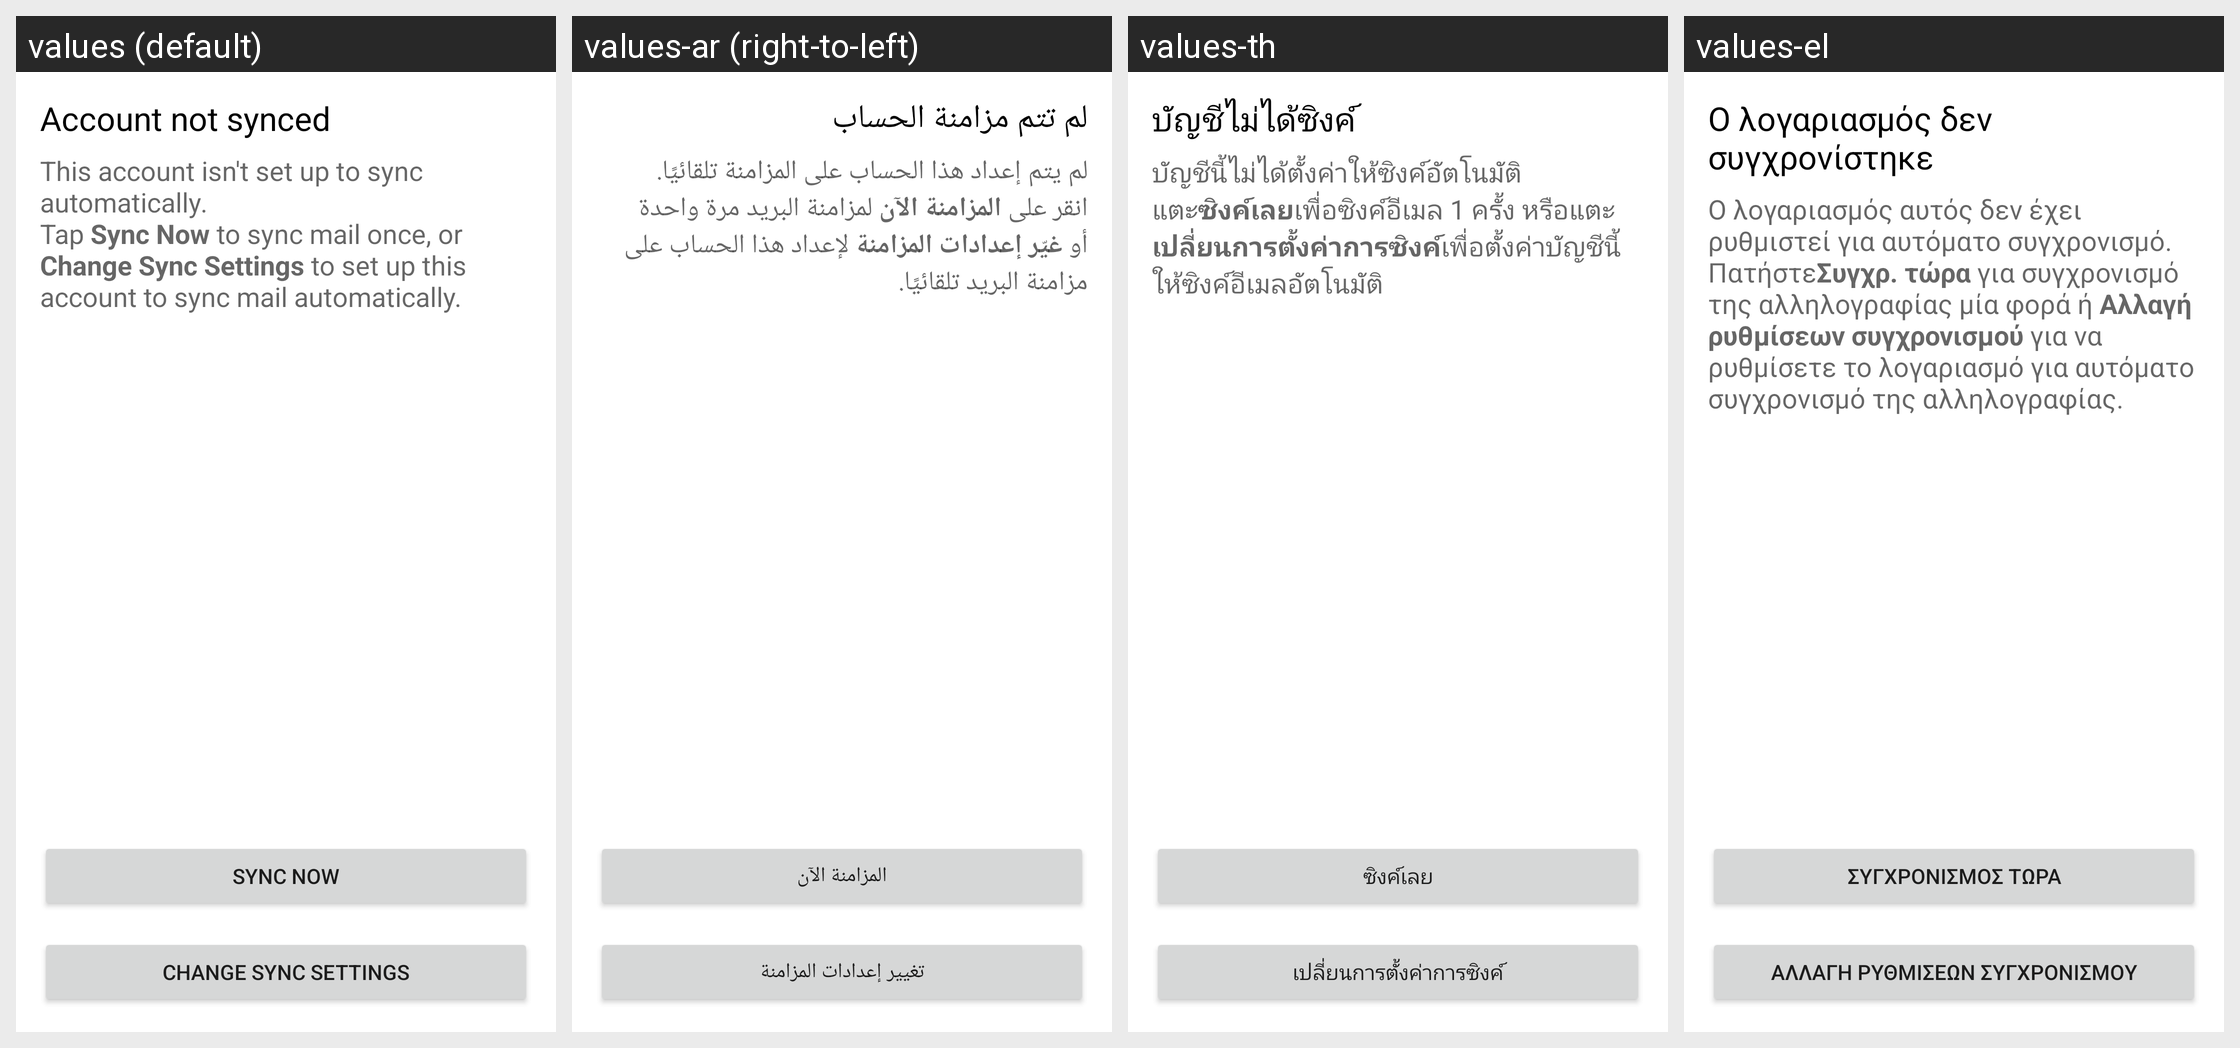

Translations of the strings shown on this Android screen, per locale in the grid:
Android screen res/layout/wait_for_manual_sync.xml rendered under 4 locales, left to right: values (default), values-ar (right-to-left), values-th, values-el. Device: Nexus 5 (rendered at 1080×1920; each locale shown at half size, 540×960, under a caption strip naming it); theme UnifiedEmailTheme.
Other locales in the repository, not shown: values-af, values-am, values-be, values-be-rBY, values-bg, values-bn, values-bn-rBD, values-bs, values-bs-rBA, values-ca, values-cs, values-da, values-de, values-en-rAU, values-en-rGB, values-en-rIN, values-es, values-es-rUS, values-et, values-et-rEE, values-eu, values-eu-rES, values-fa, values-fi, values-fr, values-fr-rCA, values-gl, values-gl-rES, values-gu, values-gu-rIN, values-hi, values-hr, values-hu, values-hy, values-hy-rAM, values-id, values-in, values-is, values-is-rIS, values-it, values-iw, values-ja, values-ka, values-ka-rGE, values-kk, values-kk-rKZ, values-km, values-kn-rIN, values-ko, values-ky, values-ky-rKG, values-lo, values-lt, values-lv, values-mk, values-mk-rMK, values-ml, values-ml-rIN, values-mn, values-mn-rMN, values-mr, values-mr-rIN, values-ms, values-ms-rMY, values-my, values-my-rMM, values-nb, values-ne-rNP, values-nl, values-pa, values-pa-rIN, values-pl, values-pt, values-pt-rBR, values-pt-rPT, values-ro, values-ru, values-si, values-si-rLK, values-sk, values-sl, values-sq, values-sq-rAL, values-sr, values-sv, values-sw, values-ta, values-ta-rIN, values-te, values-te-rIN, values-tl, values-tr, values-uk, values-ur, values-ur-rPK, values-uz, values-uz-rUZ, values-vi, values-zh-rCN, values-zh-rHK, values-zh-rTW, values-zu.
Strings drawn on this screen, with the default value and each locale's value (text and hints the layout hard-codes, and strings that could not be matched under every locale, appear in the picture but are not listed):

not_synced_title
  values: Account not synced
  values-ar: لم تتم مزامنة الحساب
  values-th: บัญชีไม่ได้ซิงค์
  values-el: Ο λογαριασμός δεν συγχρονίστηκε

wait_for_manual_sync_body
  values: This account isn't set up to sync automatically.
      Tap Sync Now to sync mail once, or Change Sync Settings to set up this account to sync mail automatically.
  values-ar: لم يتم إعداد هذا الحساب على المزامنة تلقائيًا.
      انقر على المزامنة الآن لمزامنة البريد مرة واحدة أو غيّر إعدادات المزامنة لإعداد هذا الحساب على مزامنة البريد تلقائيًا.
  values-th: บัญชีนี้ไม่ได้ตั้งค่าให้ซิงค์อัตโนมัติ
      แตะซิงค์เลยเพื่อซิงค์อีเมล 1 ครั้ง หรือแตะเปลี่ยนการตั้งค่าการซิงค์เพื่อตั้งค่าบัญชีนี้ให้ซิงค์อีเมลอัตโนมัติ
  values-el: Ο λογαριασμός αυτός δεν έχει ρυθμιστεί για αυτόματο συγχρονισμό.
      ΠατήστεΣυγχρ. τώρα για συγχρονισμό της αλληλογραφίας μία φορά ή Αλλαγή ρυθμίσεων συγχρονισμού για να ρυθμίσετε το λογαριασμό για αυτόματο συγχρονισμό της αλληλογραφίας.

manual_sync
  values: Sync now
  values-ar: المزامنة الآن
  values-th: ซิงค์เลย
  values-el: Συγχρονισμός τώρα

change_sync_settings
  values: Change sync settings
  values-ar: تغيير إعدادات المزامنة
  values-th: เปลี่ยนการตั้งค่าการซิงค์
  values-el: Αλλαγή ρυθμίσεων συγχρονισμού
